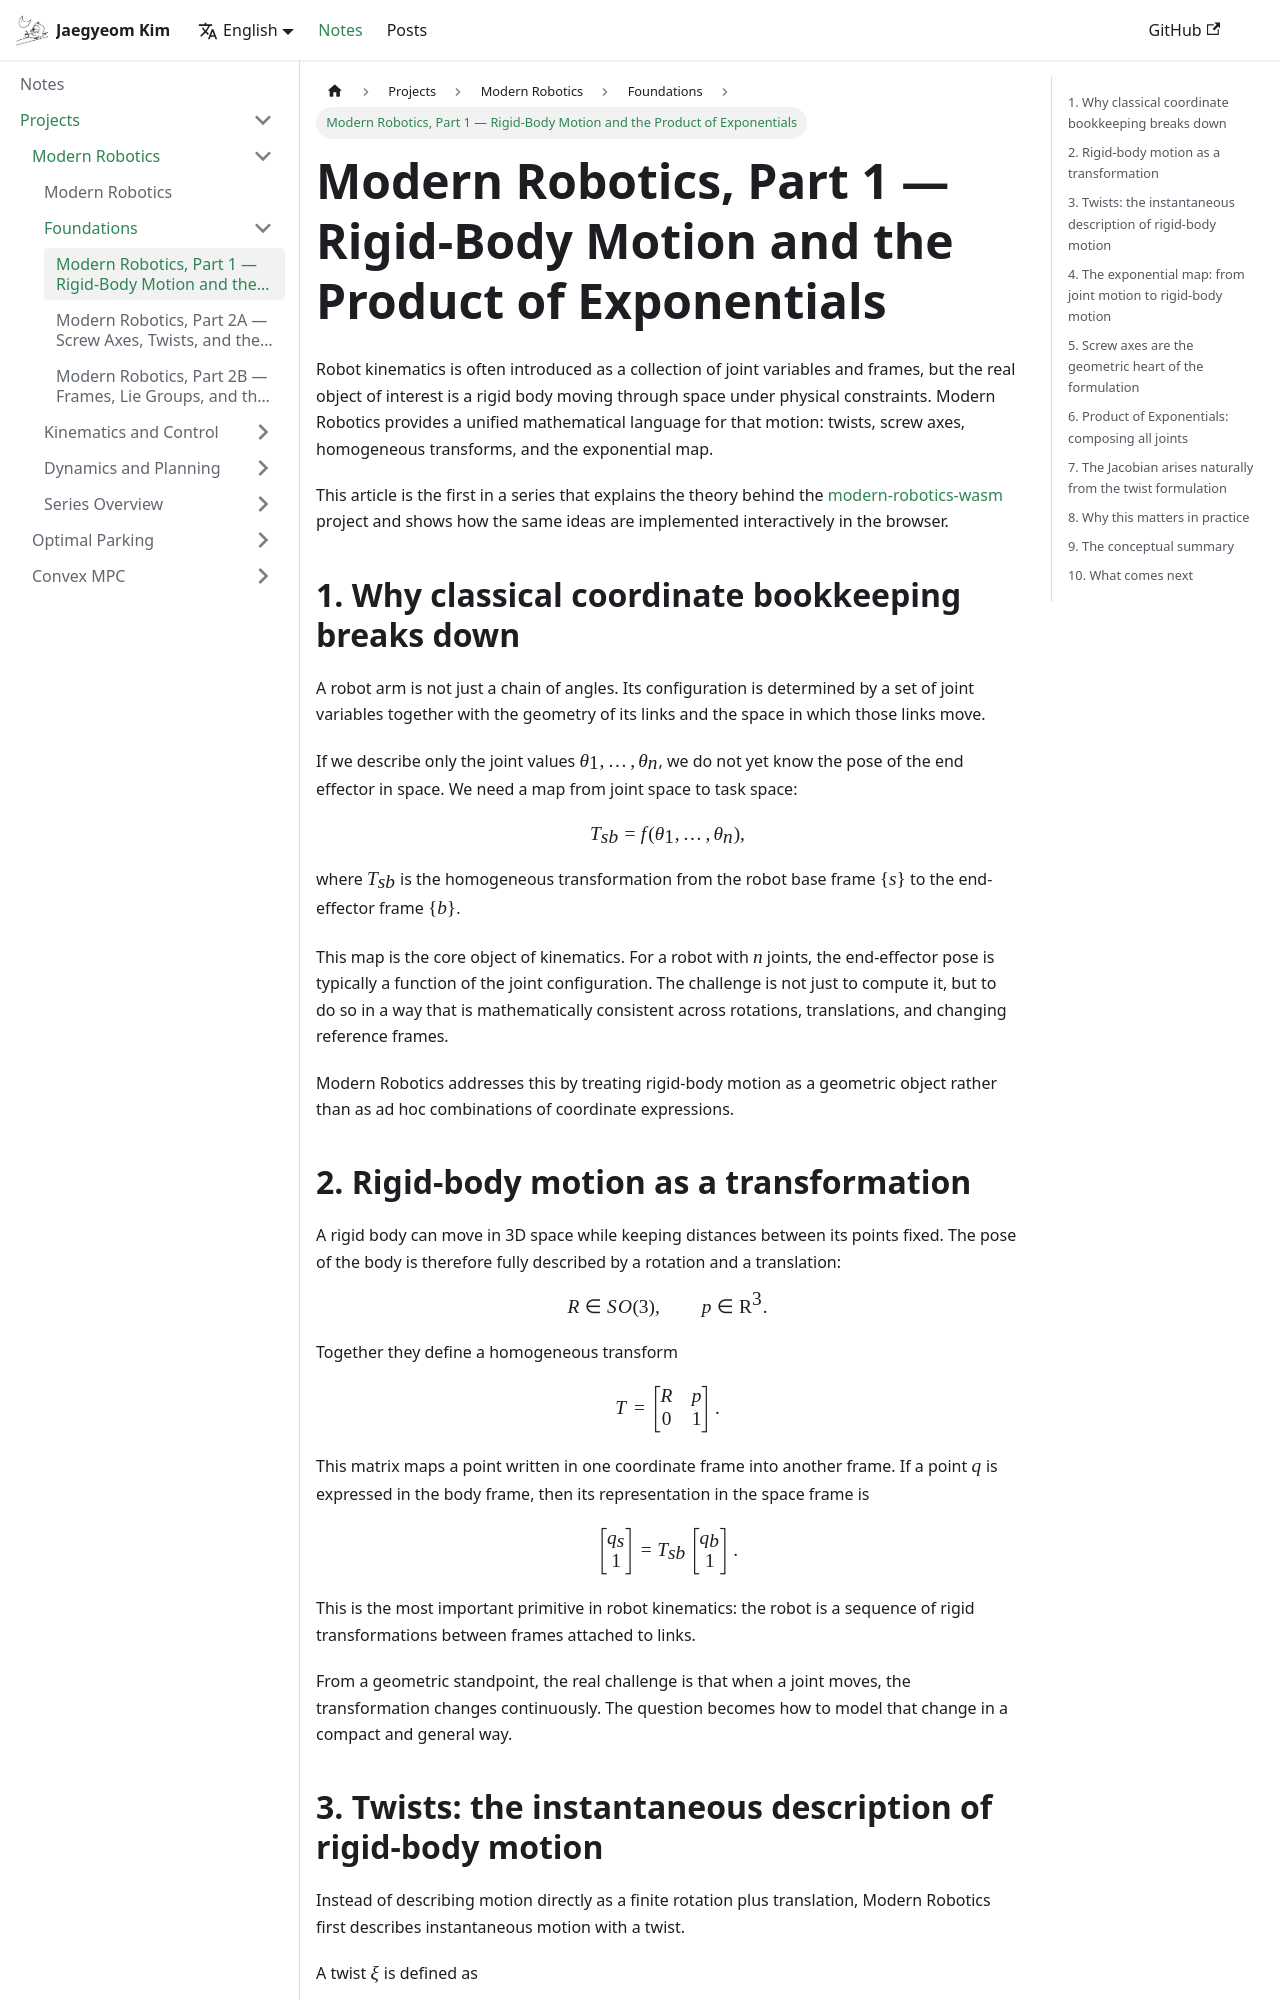

repository: CMaybe/cmaybe.github.io · page: notes/modern-robotics/part-1.html · generator: docusaurus

---
title: Modern Robotics, Part 1 — Rigid-Body Motion and the Product of Exponentials
authors: [jaegyeom]
tags: [robotics, modern-robotics, kinematics, screw-theory]
description: A mathematically grounded introduction to Modern Robotics, covering rigid-body motion, twists, screw axes, and the Product of Exponentials formulation behind robot kinematics.
---

Robot kinematics is often introduced as a collection of joint variables and frames, but the real object of interest is a rigid body moving through space under physical constraints. Modern Robotics provides a unified mathematical language for that motion: twists, screw axes, homogeneous transforms, and the exponential map.

This article is the first in a series that explains the theory behind the [modern-robotics-wasm](https://cmaybe.github.io/modern-robotics-wasm/) project and shows how the same ideas are implemented interactively in the browser.

<!-- truncate -->

## 1. Why classical coordinate bookkeeping breaks down

A robot arm is not just a chain of angles. Its configuration is determined by a set of joint variables together with the geometry of its links and the space in which those links move.

If we describe only the joint values $\theta_1, \dots, \theta_n$, we do not yet know the pose of the end effector in space. We need a map from joint space to task space:

$$
T_{sb} = f(\theta_1, \dots, \theta_n),
$$

where $T_{sb}$ is the homogeneous transformation from the robot base frame $\{s\}$ to the end-effector frame $\{b\}$.

This map is the core object of kinematics. For a robot with $n$ joints, the end-effector pose is typically a function of the joint configuration. The challenge is not just to compute it, but to do so in a way that is mathematically consistent across rotations, translations, and changing reference frames.

Modern Robotics addresses this by treating rigid-body motion as a geometric object rather than as ad hoc combinations of coordinate expressions.
